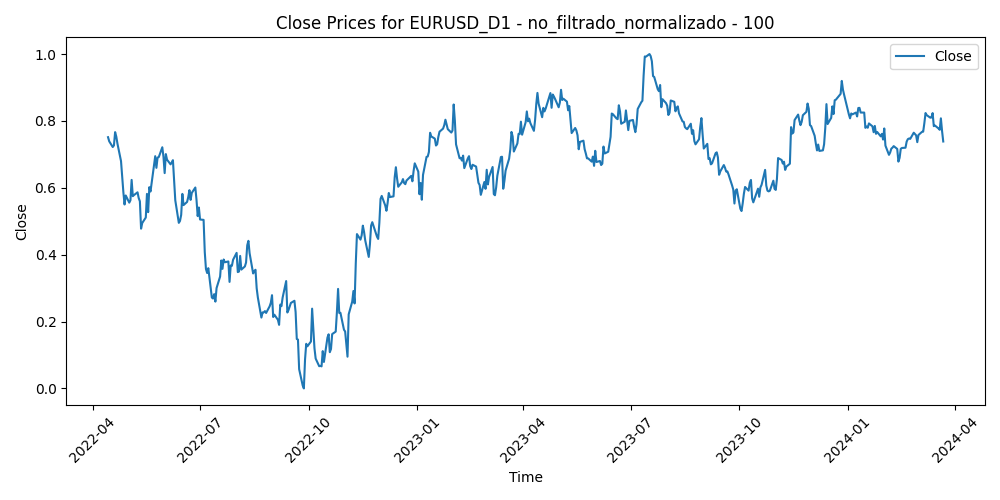

Source data for this figure (header and first rows):
Time, Close, Volume, diferencia_media_100
2022-04-14, 0.7514, 0.4607, 0.773
2022-04-15, 0.739, 0.1622, 0.7841
2022-04-18, 0.7219, 0.2149, 0.8006
2022-04-19, 0.7269, 0.3629, 0.7908
2022-04-20, 0.7666, 0.4509, 0.7405
2022-04-21, 0.7531, 0.4494, 0.7531
2022-04-22, 0.7317, 0.4498, 0.7747
2022-04-25, 0.6799, 0.5862, 0.832
2022-04-26, 0.6346, 0.4645, 0.881
2022-04-27, 0.5868, 0.5355, 0.9321
2022-04-28, 0.5501, 0.6313, 0.9698
2022-04-29, 0.5771, 0.5145, 0.9322
2022-05-02, 0.5556, 0.4181, 0.952
2022-05-03, 0.5629, 0.4113, 0.9381
2022-05-04, 0.6237, 0.4775, 0.8612
2022-05-05, 0.575, 0.6297, 0.9132
2022-05-06, 0.5782, 0.7422, 0.9044
2022-05-09, 0.5865, 0.5825, 0.8894
2022-05-10, 0.5693, 0.6167, 0.9043
2022-05-11, 0.5595, 0.6108, 0.9101
2022-05-12, 0.4778, 0.6684, 1.0
2022-05-13, 0.4948, 0.4756, 0.9733
2022-05-16, 0.5111, 0.3641, 0.9476
2022-05-17, 0.5818, 0.4825, 0.8584
2022-05-18, 0.5273, 0.4228, 0.9166
2022-05-19, 0.6018, 0.6357, 0.8229
2022-05-20, 0.5889, 0.452, 0.8323
2022-05-23, 0.6679, 0.4274, 0.7343
2022-05-24, 0.6946, 0.4568, 0.6988
2022-05-25, 0.6597, 0.4668, 0.7355
2022-05-26, 0.6905, 0.3898, 0.695
2022-05-27, 0.6917, 0.3803, 0.689
2022-05-30, 0.7213, 0.2522, 0.65
2022-05-31, 0.6925, 0.5324, 0.6796
2022-06-01, 0.644, 0.4465, 0.7313
2022-06-02, 0.7008, 0.3714, 0.6589
2022-06-03, 0.6842, 0.3375, 0.6736
2022-06-06, 0.6702, 0.3325, 0.685
2022-06-07, 0.6757, 0.4419, 0.674
2022-06-08, 0.6827, 0.4163, 0.6613
2022-06-09, 0.6229, 0.5155, 0.7271
2022-06-10, 0.5627, 0.5623, 0.7925
2022-06-13, 0.4952, 0.6924, 0.8658
2022-06-14, 0.5009, 0.6889, 0.8526
2022-06-15, 0.519, 0.8483, 0.8255
2022-06-16, 0.5818, 0.8465, 0.7468
2022-06-17, 0.5483, 0.7444, 0.7819
2022-06-20, 0.5577, 0.4267, 0.7654
2022-06-21, 0.5722, 0.4631, 0.743
2022-06-22, 0.593, 0.5974, 0.7131
2022-06-23, 0.5639, 0.7033, 0.7408
2022-06-24, 0.5848, 0.4919, 0.7097
2022-06-27, 0.6009, 0.4999, 0.6844
2022-06-28, 0.5637, 0.5388, 0.722
2022-06-29, 0.5154, 0.5694, 0.7722
2022-06-30, 0.5411, 0.585, 0.735
2022-07-01, 0.5053, 0.5925, 0.7708
2022-07-04, 0.5041, 0.3224, 0.7658
2022-07-05, 0.4077, 0.575, 0.8721
2022-07-06, 0.3573, 0.6455, 0.9232
... 444 more rows
